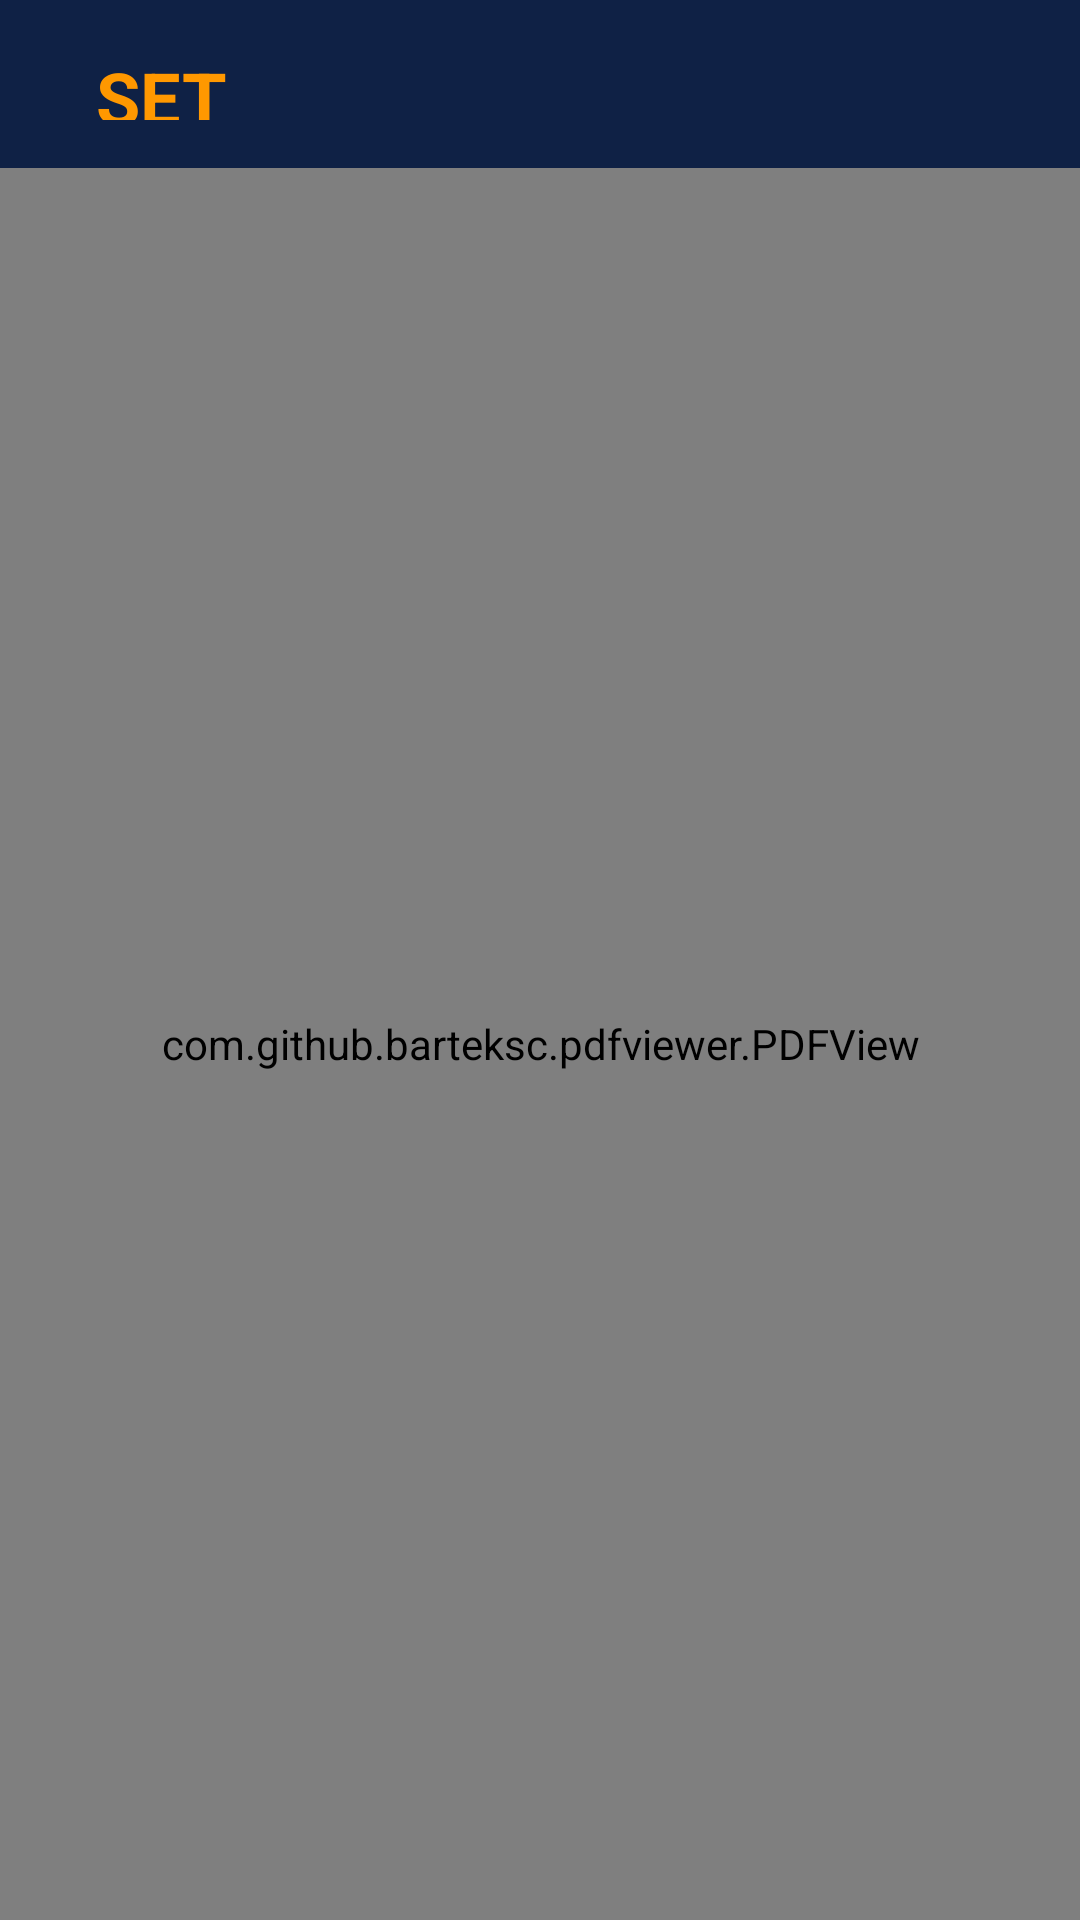

Produce the Android XML layout that renders to this screen, including the resource entries it uses.
<!-- AndroidManifest.xml: application theme Theme.HolaBooks -->
<!-- res/layout/activity_pdf_view.xml -->
<?xml version="1.0" encoding="utf-8"?>
<androidx.constraintlayout.widget.ConstraintLayout xmlns:android="http://schemas.android.com/apk/res/android"
    xmlns:app="http://schemas.android.com/apk/res-auto"
    xmlns:tools="http://schemas.android.com/tools"
    android:layout_width="match_parent"
    android:layout_height="match_parent"
    tools:context=".PdfViewActivity">

    <com.github.barteksc.pdfviewer.PDFView
        android:id="@+id/pdfView"
        android:layout_width="match_parent"
        android:layout_height="0dp"
        app:layout_constraintBottom_toBottomOf="parent"
        app:layout_constraintEnd_toEndOf="parent"
        app:layout_constraintHorizontal_bias="0.0"
        app:layout_constraintStart_toStartOf="parent"
        app:layout_constraintTop_toBottomOf="@+id/toolbar3" />

    <androidx.appcompat.widget.Toolbar
        android:id="@+id/toolbar3"
        android:layout_width="1000dp"
        android:layout_height="wrap_content"
        android:background="?attr/colorPrimary"
        android:minHeight="?attr/actionBarSize"
        android:theme="?attr/actionBarTheme"
        app:layout_constraintStart_toStartOf="parent"
        app:layout_constraintTop_toTopOf="parent" />

    <TextView
        android:id="@+id/set"
        android:layout_width="68dp"
        android:layout_height="24dp"
        android:layout_marginStart="32dp"
        android:layout_marginTop="16dp"
        android:shadowColor="#FF5722"
        android:text="SET "
        android:textColor="#FF9800"
        android:textSize="24sp"
        android:textStyle="bold"
        app:layout_constraintStart_toStartOf="parent"
        app:layout_constraintTop_toTopOf="parent" />

</androidx.constraintlayout.widget.ConstraintLayout>
<!-- resources referenced by this layout -->
<resources>
  <style name="Theme.HolaBooks" parent="Theme.MaterialComponents.DayNight.DarkActionBar">
          
          <item name="colorPrimary">@color/background</item>
          <item name="colorPrimaryVariant">@color/background</item>
          <item name="colorOnPrimary">@color/white</item>
          
          <item name="colorSecondary">@color/teal_200</item>
          <item name="colorSecondaryVariant">@color/teal_700</item>
          <item name="colorOnSecondary">@color/black</item>
          
          <item name="android:statusBarColor">?attr/colorPrimaryVariant</item>
          
      </style>
  <color name="background">#0F2145</color>
  <color name="white">#FFFFFFFF</color>
  <color name="teal_200">#FF03DAC5</color>
  <color name="teal_700">#FF018786</color>
  <color name="black">#FF000000</color>
</resources>
